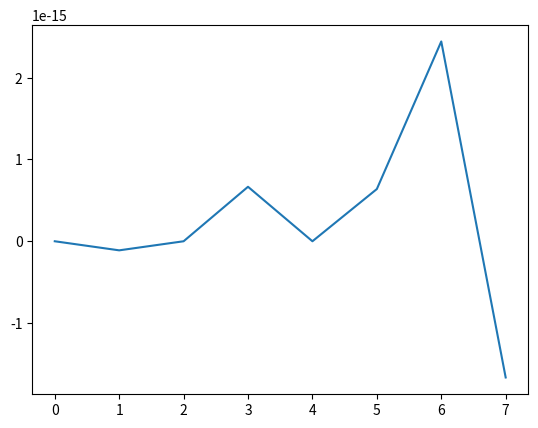

Python code for this plot:
import numpy as np
import matplotlib.pyplot as plt

np.random.seed(seed=3)


def task3_7():
    N = 8
    x = np.random.random(N)
    c = np.zeros_like(x)

    # fft処理
    for k in range(N):  # fの変動
        tmp_x = 0
        for n in range(N):  # サンプル数
            tmp_x += x[n] * np.exp(-1j*2*np.pi*k*n/N)
        c[k] = tmp_x

    # npのfft
    X = np.fft.fft(x)

    # 差分の表示
    plt.plot(X-c)
    plt.show()


if __name__ == '__main__':

    task3_7()
